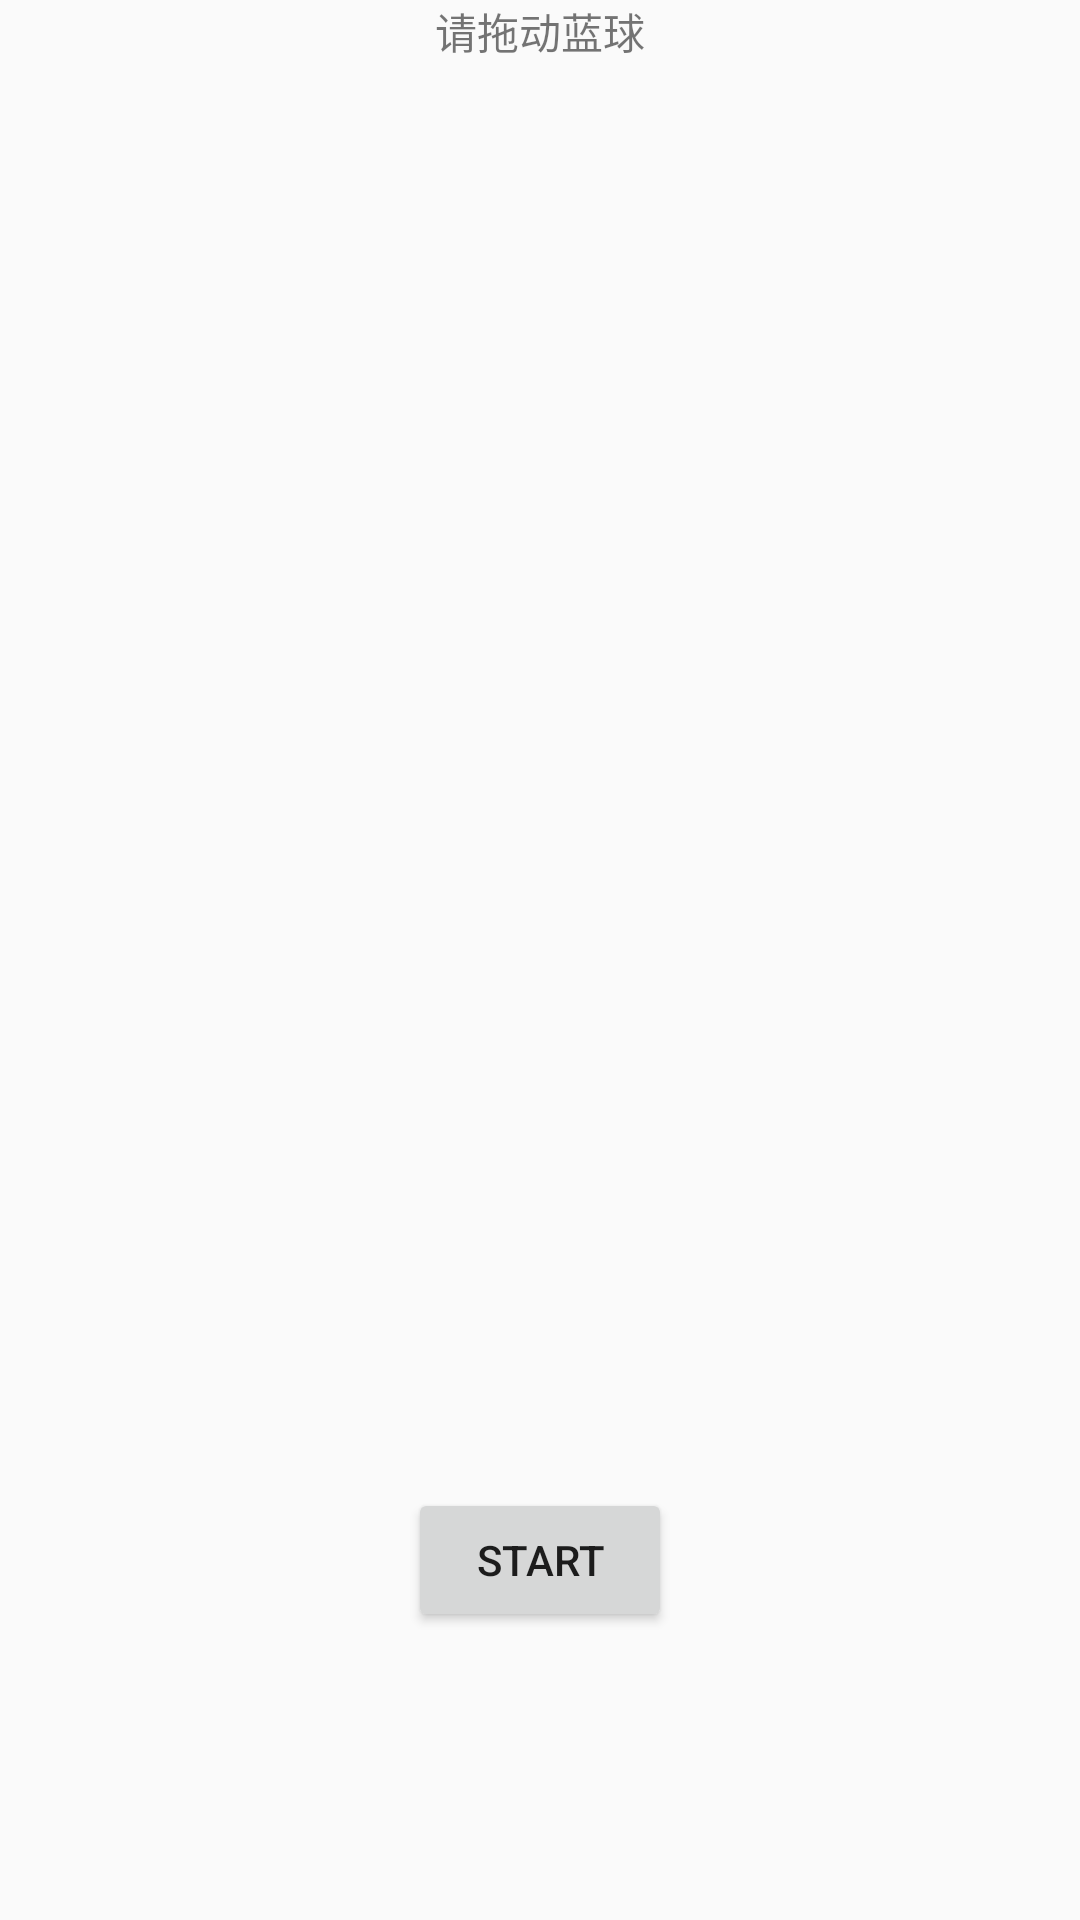

Android layout source for this screen:
<!-- AndroidManifest.xml: application theme AppTheme.FullScreen -->
<!-- res/layout/activity_ball.xml -->
<?xml version="1.0" encoding="utf-8"?>
<RelativeLayout xmlns:android="http://schemas.android.com/apk/res/android"
    xmlns:app="http://schemas.android.com/apk/res-auto"
    xmlns:tools="http://schemas.android.com/tools"
    android:layout_width="match_parent"
    android:layout_height="match_parent"
    tools:context="com.example.a1407232261.test0215.BallActivity"
    android:id="@+id/root">

    <Button
        android:id="@+id/start"
        android:layout_width="wrap_content"
        android:layout_height="wrap_content"
        android:layout_alignParentBottom="true"
        android:layout_centerHorizontal="true"
        android:layout_marginBottom="96dp"
        android:text="START" />

    <TextView
        android:id="@+id/xy"
        android:layout_width="wrap_content"
        android:layout_height="wrap_content"
        android:layout_alignParentTop="true"
        android:layout_centerHorizontal="true"
        android:text="请拖动蓝球" />
</RelativeLayout>
<!-- resources referenced by this layout -->
<resources>
  <style name="AppTheme.FullScreen">
          
          <item name="windowActionBar">false</item>
          <item name="windowNoTitle">true</item>
          <item name="android:windowFullscreen">true</item>
      </style>
</resources>
